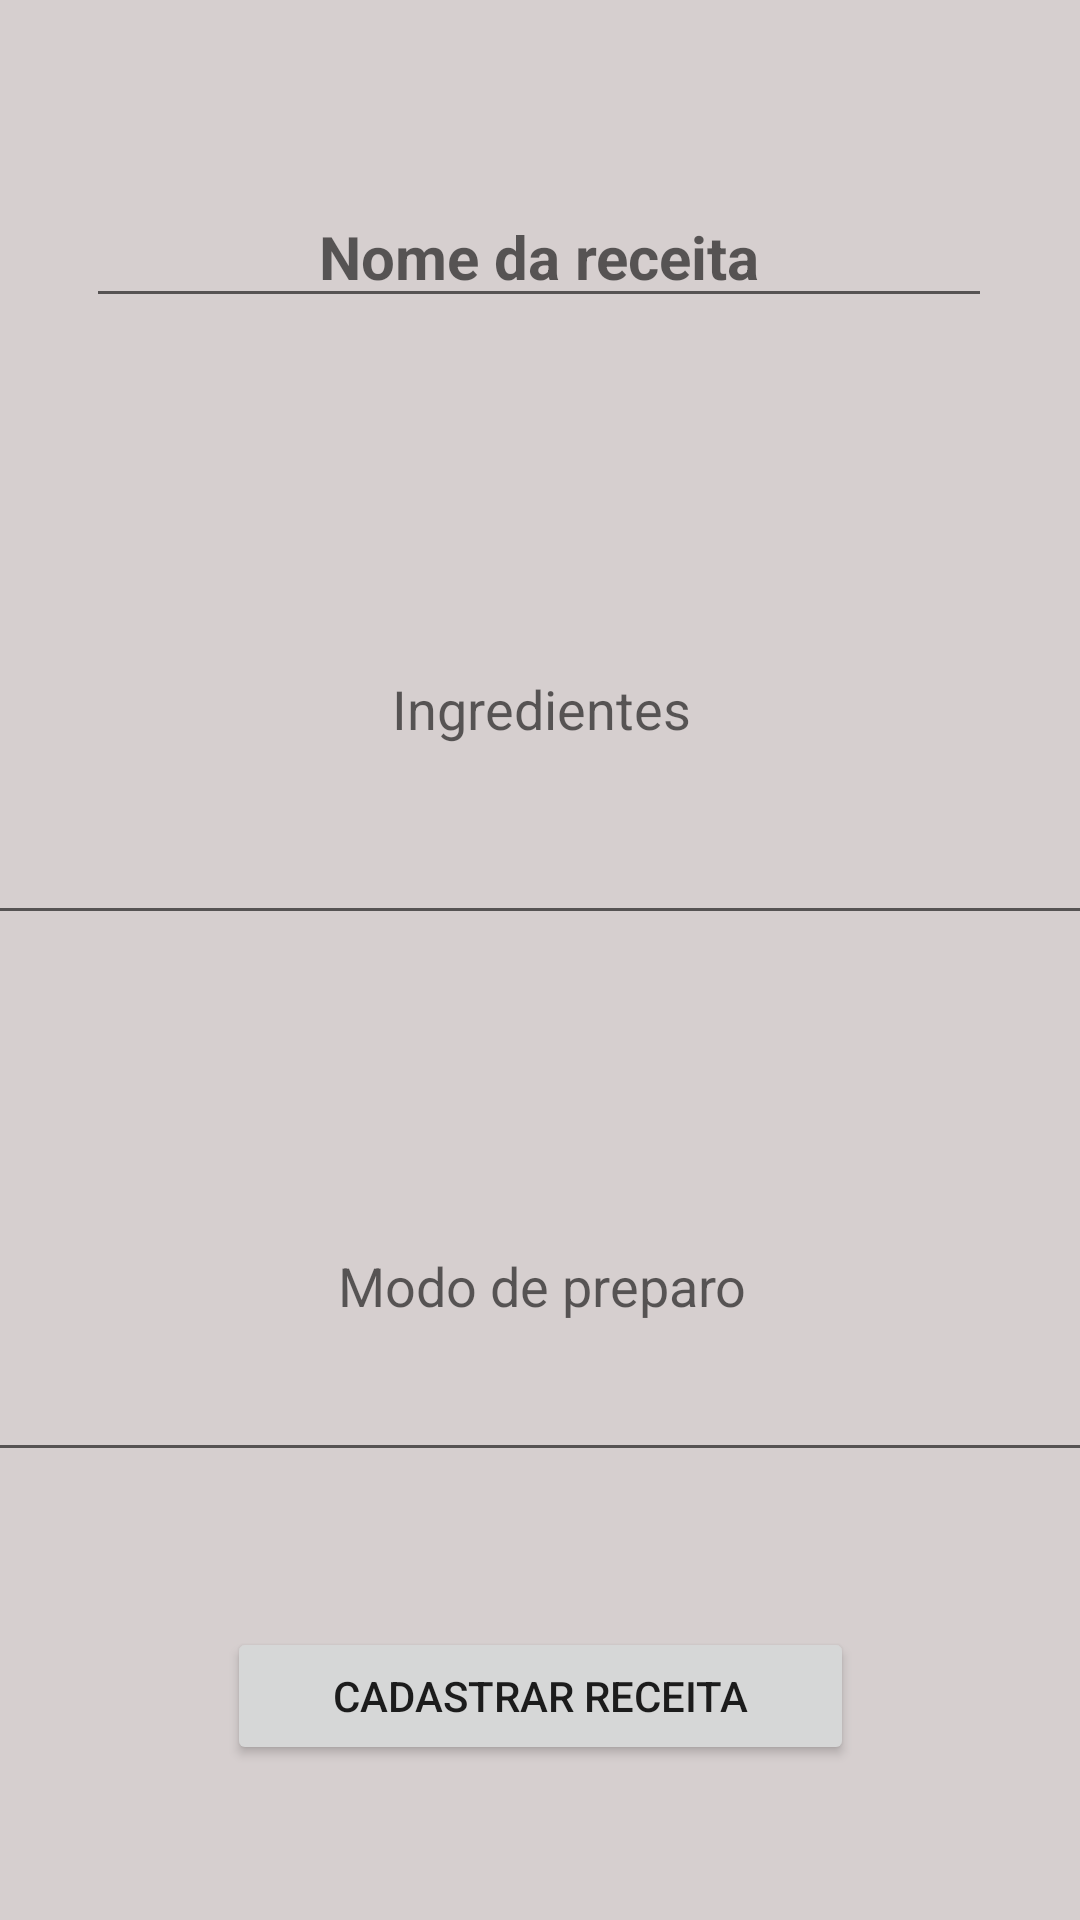

Here is an Android app screen rendered from its layout file. Give the layout XML and the strings, colors and styles it references.
<!-- AndroidManifest.xml: application theme Theme.CorrecaoProva3 -->
<!-- res/layout/fragment_register.xml -->
<?xml version="1.0" encoding="utf-8"?>
<androidx.constraintlayout.widget.ConstraintLayout xmlns:android="http://schemas.android.com/apk/res/android"
    xmlns:app="http://schemas.android.com/apk/res-auto"
    xmlns:tools="http://schemas.android.com/tools"
    android:layout_width="match_parent"
    android:layout_height="match_parent"
    android:background="#D6CFCF"
    tools:context=".view.RegisterFragment">

    <EditText
        android:id="@+id/textNameReceitaEdit"
        android:layout_width="302dp"
        android:layout_height="42dp"
        android:layout_marginTop="64dp"
        android:ems="10"
        android:gravity="center"
        android:hint="Nome da receita"
        android:inputType="textPersonName"
        android:textSize="20sp"
        android:textStyle="bold"
        app:layout_constraintEnd_toEndOf="parent"
        app:layout_constraintHorizontal_bias="0.495"
        app:layout_constraintStart_toStartOf="parent"
        app:layout_constraintTop_toTopOf="parent" />

    <EditText
        android:id="@+id/textIngredientesEdit"
        android:layout_width="408dp"
        android:layout_height="154dp"
        android:ems="10"
        android:gravity="center"
        android:hint="Ingredientes"
        android:inputType="textPersonName"
        app:layout_constraintBottom_toTopOf="@+id/textModoPreparoEdit"
        app:layout_constraintEnd_toEndOf="parent"
        app:layout_constraintStart_toStartOf="parent"
        app:layout_constraintTop_toBottomOf="@+id/textNameReceitaEdit" />

    <EditText
        android:id="@+id/textModoPreparoEdit"
        android:layout_width="405dp"
        android:layout_height="127dp"
        android:ems="10"
        android:gravity="center"
        android:hint="Modo de preparo"
        app:layout_constraintBottom_toTopOf="@+id/buttonRegisterReceita"
        app:layout_constraintEnd_toEndOf="parent"
        app:layout_constraintStart_toStartOf="parent"
        app:layout_constraintTop_toBottomOf="@+id/textIngredientesEdit" />

    <Button
        android:id="@+id/buttonRegisterReceita"
        android:layout_width="209dp"
        android:layout_height="46dp"
        android:text="Cadastrar receita"
        app:layout_constraintBottom_toBottomOf="parent"
        app:layout_constraintEnd_toEndOf="parent"
        app:layout_constraintStart_toStartOf="parent"
        app:layout_constraintTop_toBottomOf="@+id/textModoPreparoEdit" />

</androidx.constraintlayout.widget.ConstraintLayout>
<!-- resources referenced by this layout -->
<resources>
  <style name="Theme.CorrecaoProva3" parent="Theme.MaterialComponents.DayNight.DarkActionBar">
          
          <item name="colorPrimary">@color/purple_500</item>
          <item name="colorPrimaryVariant">@color/purple_700</item>
          <item name="colorOnPrimary">@color/white</item>
          
          <item name="colorSecondary">@color/teal_200</item>
          <item name="colorSecondaryVariant">@color/teal_700</item>
          <item name="colorOnSecondary">@color/black</item>
          
          <item name="android:statusBarColor">?attr/colorPrimaryVariant</item>
          
      </style>
  <!-- not gathered from this repository: default colours our renderer supplied (Android Studio template values) -->
  <color name="purple_500">#FF6200EE</color>
  <color name="purple_700">#FF3700B3</color>
  <color name="teal_200">#FF03DAC5</color>
  <color name="teal_700">#FF018786</color>
  <color name="black">#FF000000</color>
  <color name="white">#FFFFFFFF</color>
</resources>
